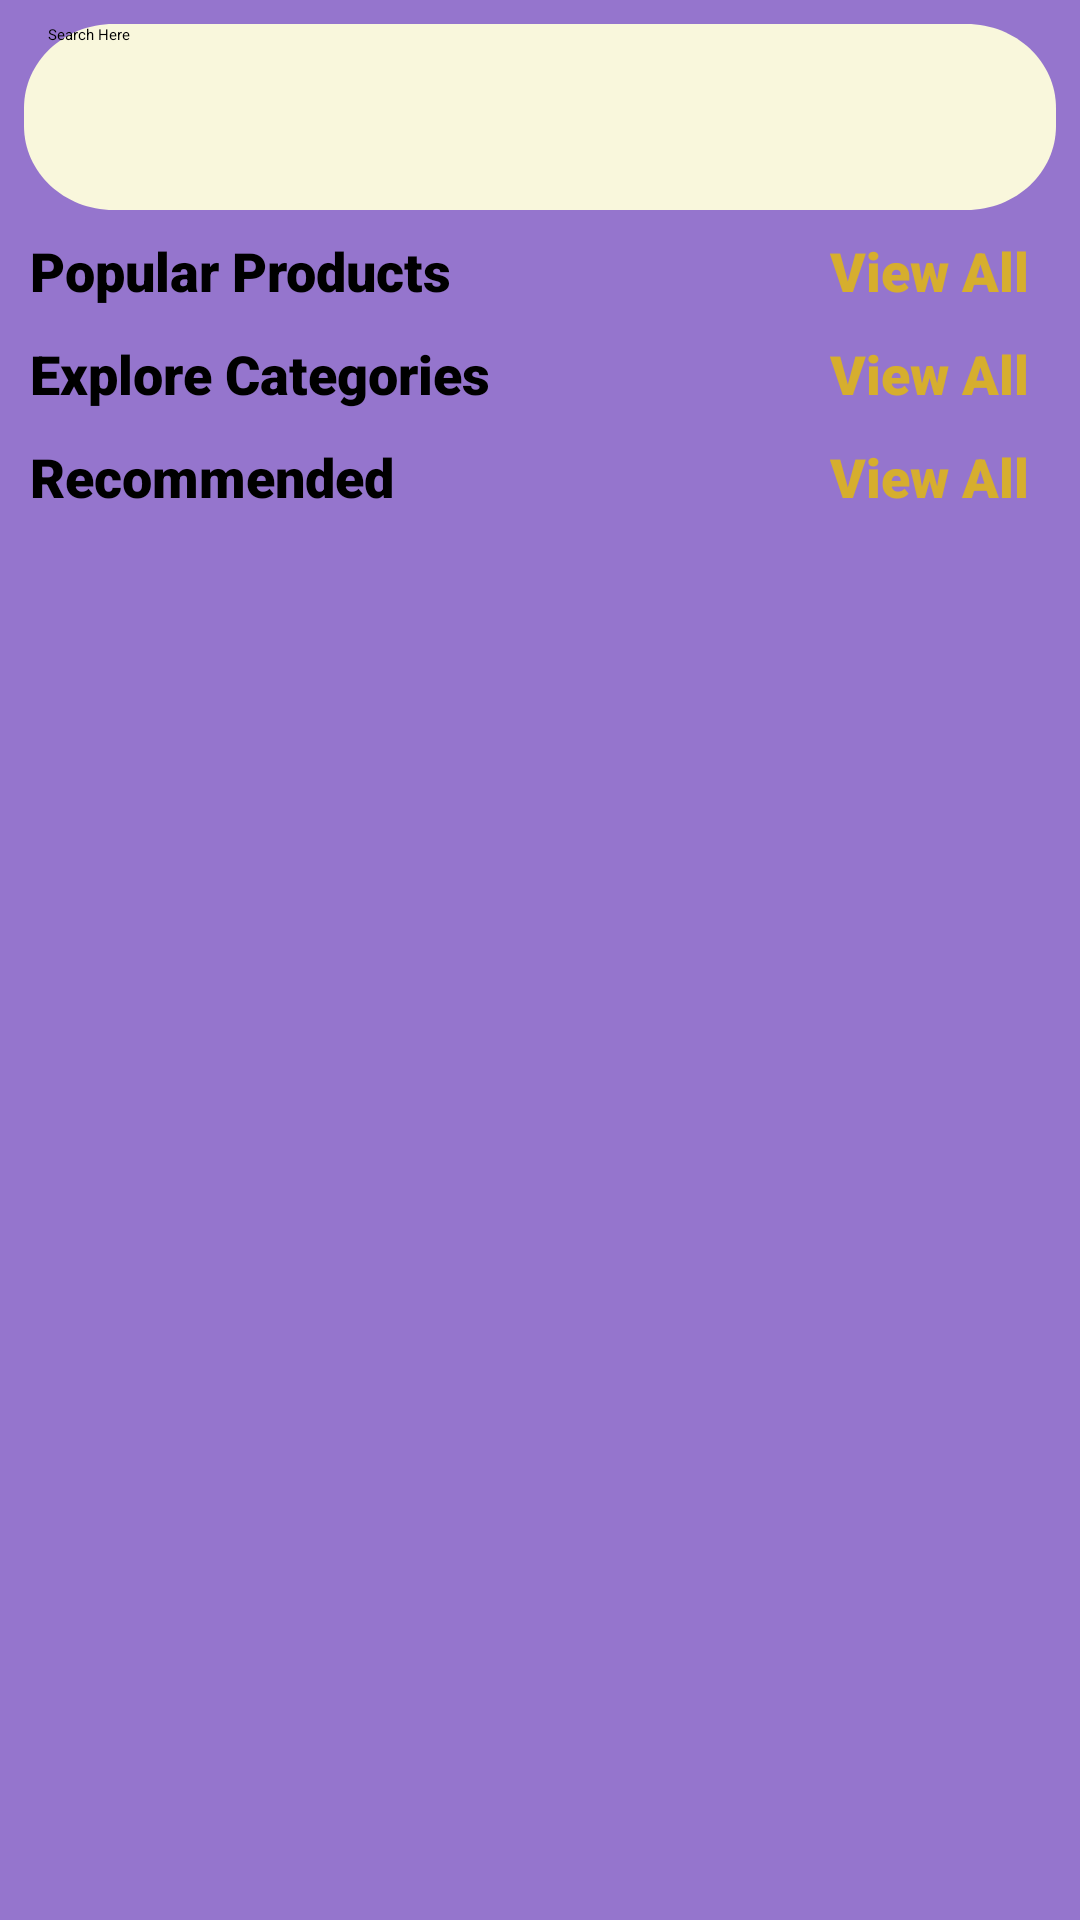

Here is an Android app screen rendered from its layout file. Give the layout XML and the strings, colors and styles it references.
<!-- AndroidManifest.xml: application theme Theme.ShoppingApp -->
<!-- res/layout/fragment_home.xml -->
<?xml version="1.0" encoding="utf-8"?>
<RelativeLayout xmlns:android="http://schemas.android.com/apk/res/android"
    xmlns:tools="http://schemas.android.com/tools"
    android:layout_width="match_parent"
    android:layout_height="match_parent"
    tools:context=".HomeFragment"
    android:background="#9575CD"
    android:gravity="center">

    <ProgressBar
        android:id="@+id/pb_home"
        android:layout_width="wrap_content"
        android:layout_height="wrap_content"
        android:layout_centerInParent="true"/>



    <ScrollView
        android:id="@+id/scroll_home"
        android:layout_width="match_parent"
        android:layout_height="match_parent">



    <LinearLayout
        android:layout_width="match_parent"
        android:layout_height="wrap_content"
        android:orientation="vertical">

        <EditText
            android:layout_width="match_parent"
            android:layout_height="wrap_content"
            android:layout_margin="8dp"
            android:drawableLeft="@drawable/ic_baseline_search_24"
            android:background="@drawable/search_background"
            android:hint="Search Here "
            android:paddingStart="8dp"
            android:drawablePadding="12dp"
            />

        <LinearLayout
            android:layout_width="match_parent"
            android:layout_height="wrap_content"
            android:layout_marginStart="10dp"
            android:layout_marginEnd="10dp"
            android:weightSum="2">

            <TextView
                android:layout_width="match_parent"
                android:layout_height="wrap_content"
                android:layout_weight="1"
                android:fontFamily="sans-serif-black"
                android:text="Popular Products"
                android:textSize="18sp"
                android:textStyle="bold"/>

            <TextView
                android:layout_width="match_parent"
                android:layout_height="wrap_content"
                android:layout_weight="1"
                android:fontFamily="sans-serif-black"
                android:text="View All"
                android:gravity="end"
                android:textSize="18sp"
                android:layout_marginRight="7dp"
                android:textColor="#D6AE2E"
                />





        </LinearLayout>

        <androidx.recyclerview.widget.RecyclerView
            android:layout_width="match_parent"
            android:layout_height="wrap_content"
            android:layout_margin="5dp"
            android:id="@+id/poprec"/>

        <LinearLayout
            android:layout_width="match_parent"
            android:layout_height="wrap_content"
            android:layout_marginStart="10dp"
            android:layout_marginEnd="10dp"
            android:weightSum="2">

            <TextView
                android:layout_width="match_parent"
                android:layout_height="wrap_content"
                android:layout_weight="1"
                android:fontFamily="sans-serif-black"
                android:text="Explore Categories"
                android:textSize="18sp"
                android:textStyle="bold"/>

            <TextView
                android:layout_width="match_parent"
                android:layout_height="wrap_content"
                android:layout_weight="1"
                android:fontFamily="sans-serif-black"
                android:text="View All"
                android:gravity="end"
                android:textSize="18sp"
                android:layout_marginRight="7dp"
                android:textColor="#D6AE2E"
                />





        </LinearLayout>

        <androidx.recyclerview.widget.RecyclerView
            android:layout_width="match_parent"
            android:layout_height="wrap_content"
            android:layout_margin="5dp"
            android:id="@+id/explore_rec"/>


        <LinearLayout
            android:layout_width="match_parent"
            android:layout_height="wrap_content"
            android:layout_marginStart="10dp"
            android:layout_marginEnd="10dp"
            android:weightSum="2">

            <TextView
                android:layout_width="match_parent"
                android:layout_height="wrap_content"
                android:layout_weight="1"
                android:fontFamily="sans-serif-black"
                android:text="Recommended"
                android:textSize="18sp"
                android:textStyle="bold"/>

            <TextView
                android:layout_width="match_parent"
                android:layout_height="wrap_content"
                android:layout_weight="1"
                android:fontFamily="sans-serif-black"
                android:text="View All"
                android:gravity="end"
                android:textSize="18sp"
                android:layout_marginRight="7dp"
                android:textColor="#D6AE2E"
                />





        </LinearLayout>

        <androidx.recyclerview.widget.RecyclerView
            android:layout_width="match_parent"
            android:layout_height="wrap_content"
            android:layout_margin="5dp"
            android:id="@+id/recommended_rec"/>






    </LinearLayout>
    </ScrollView>





</RelativeLayout>
<!-- resources referenced by this layout -->
<resources>
  <!-- drawable search_background (drawable) -->
  <?xml version="1.0" encoding="utf-8"?>
  <vector
      xmlns:android="http://schemas.android.com/apk/res/android"
      xmlns:aapt="http://schemas.android.com/aapt"
      android:width="323dp"
      android:height="62dp"
      android:viewportWidth="323"
      android:viewportHeight="62"
      >
  
      <group>
  
          <clip-path
              android:pathData="M28 0H295C310.464 0 323 12.536 323 28V34C323 49.464 310.464 62 295 62H28C12.536 62 0 49.464 0 34V28C0 12.536 12.536 0 28 0Z"
              />
  
          <path
              android:pathData="M0 0V62H323V0"
              android:fillColor="#F9F7DC"
              />
  
      </group>
  
  </vector>
</resources>
